Run: headless pygame with SDL's dummy video driver; simulated clock (each Clock.tick advances the game by its frame time, no real sleeping); random seed 0; keys injected as events and as key.get_pressed() state; no mouse input.
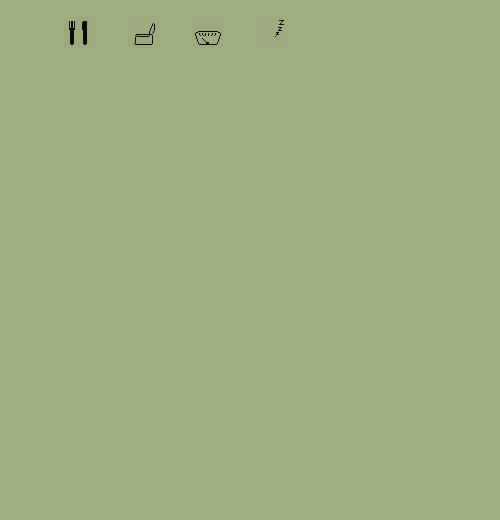
Frame 1 of 4 · flips 1–60 · no input
Frame 2 of 4 · flips 61–180 · tapped SPACE, RETURN · held RIGHT (→), D · screen unchanged from frame 1, image omitted
Frame 3 of 4 · flips 181–300 · held DOWN (↓), S · screen unchanged from frame 2, image omitted
Frame 4 of 4 · flips 301–420 · held LEFT (←), A, UP (↑), W · screen unchanged from frame 3, image omitted

The pygame program that drew these frames:

import pygame, sys

pygame.init()
screen = pygame.display.set_mode((500, 520), 0, 32)
pygame.display.set_caption('Stippling')

BG_COLOR = (160, 178, 129)
PIXEL_COLOR = (10, 12, 6)
NONPIXEL_COLOR = (156, 170, 125)

screen.fill(BG_COLOR)

def renderPixels(surface, image_data, fg_color, bg_color=(255, 255, 255)):
    """Returns none"""
    def get_bits(number, num_bits):
        return [(number >> bit) & 1 for bit in range(num_bits - 1, -1, -1)]

    pixels = pygame.PixelArray(surface)
    for y in range(surface.get_height()):
        bits = get_bits(image_data[y], surface.get_width())
        for x, bit in enumerate(bits):
            if (bit):
                pixels[x][y] = fg_color
            else:
                pixels[x][y] = bg_color
    del pixels

feed_img = pygame.Surface((32, 32))
flush_img = pygame.Surface((32, 32))
health_img = pygame.Surface((32, 32))
zzz_img = pygame.Surface((32, 32))

feed_data = [0x0,0x0,0x0,0x0,0x0,0x7805a0,0x7c05a0,0x7c05a0,0x7c05a0,0x7c05a0,0x7c05a0,0x7c05a0,0x7c07e0,0x7c07e0,0x7803c0,0x7803c0,0x7803c0,0x7803c0,0x7803c0,0x7803c0,0x7803c0,0x7803c0,0x7803c0,0x7803c0,0x7803c0,0x7803c0,0x7803c0,0x7803c0,0x300180,0x0,0x0,0x0]
flush_data = [0x0,0x0,0x0,0x0,0x0,0x0,0x0,0x2000000,0x5000000,0x5000000,0x4800000,0x4800000,0x4400000,0x4400000,0x4400000,0x2200000,0x2200000,0x1200000,0xffff00,0x1200280,0x11ffd00,0x1000080,0x1000080,0x1000080,0x1000080,0x1000080,0x1000080,0x1000040,0xffff80,0x0,0x0,0x0]
health_data = [0x0,0x0,0x0,0x0,0x0,0x0,0x0,0x0,0x0,0x0,0x0,0x0,0x0,0x0,0x0,0x3ffffc0,0xc000030,0x10912488,0x10912488,0x10492908,0x8000010,0x8000010,0x8000410,0x4000820,0x4001020,0x4002020,0x201c040,0x201c040,0x1ffff80,0x0,0x0,0x0]
zzz_data = [0x0,0x0,0x0,0x0,0xf800000,0x4000000,0x2000000,0x1000000,0xf800000,0x0,0x0,0x3c00000,0x1000000,0x800000,0x3c00000,0x0,0x700000,0x200000,0x700000,0x0,0x80000,0x0,0x0,0x0,0x0,0x0,0x0,0x0,0x0,0x0,0x0,0x0]

renderPixels(feed_img, feed_data, PIXEL_COLOR, NONPIXEL_COLOR)
renderPixels(flush_img, flush_data, PIXEL_COLOR, NONPIXEL_COLOR)
renderPixels(health_img, health_data, PIXEL_COLOR, NONPIXEL_COLOR)
renderPixels(zzz_img, zzz_data, PIXEL_COLOR, NONPIXEL_COLOR)

screen.blit(pygame.transform.flip(feed_img, True, False), (64, 16))
screen.blit(pygame.transform.flip(flush_img, True, False), (128, 16))
screen.blit(pygame.transform.flip(health_img, True, False), (192, 16))
screen.blit(pygame.transform.flip(zzz_img, True, False), (256, 16))

while True:
    for event in pygame.event.get():
        if event.type == pygame.QUIT:
            pygame.quit()
            sys.exit()
    pygame.display.update()

    
